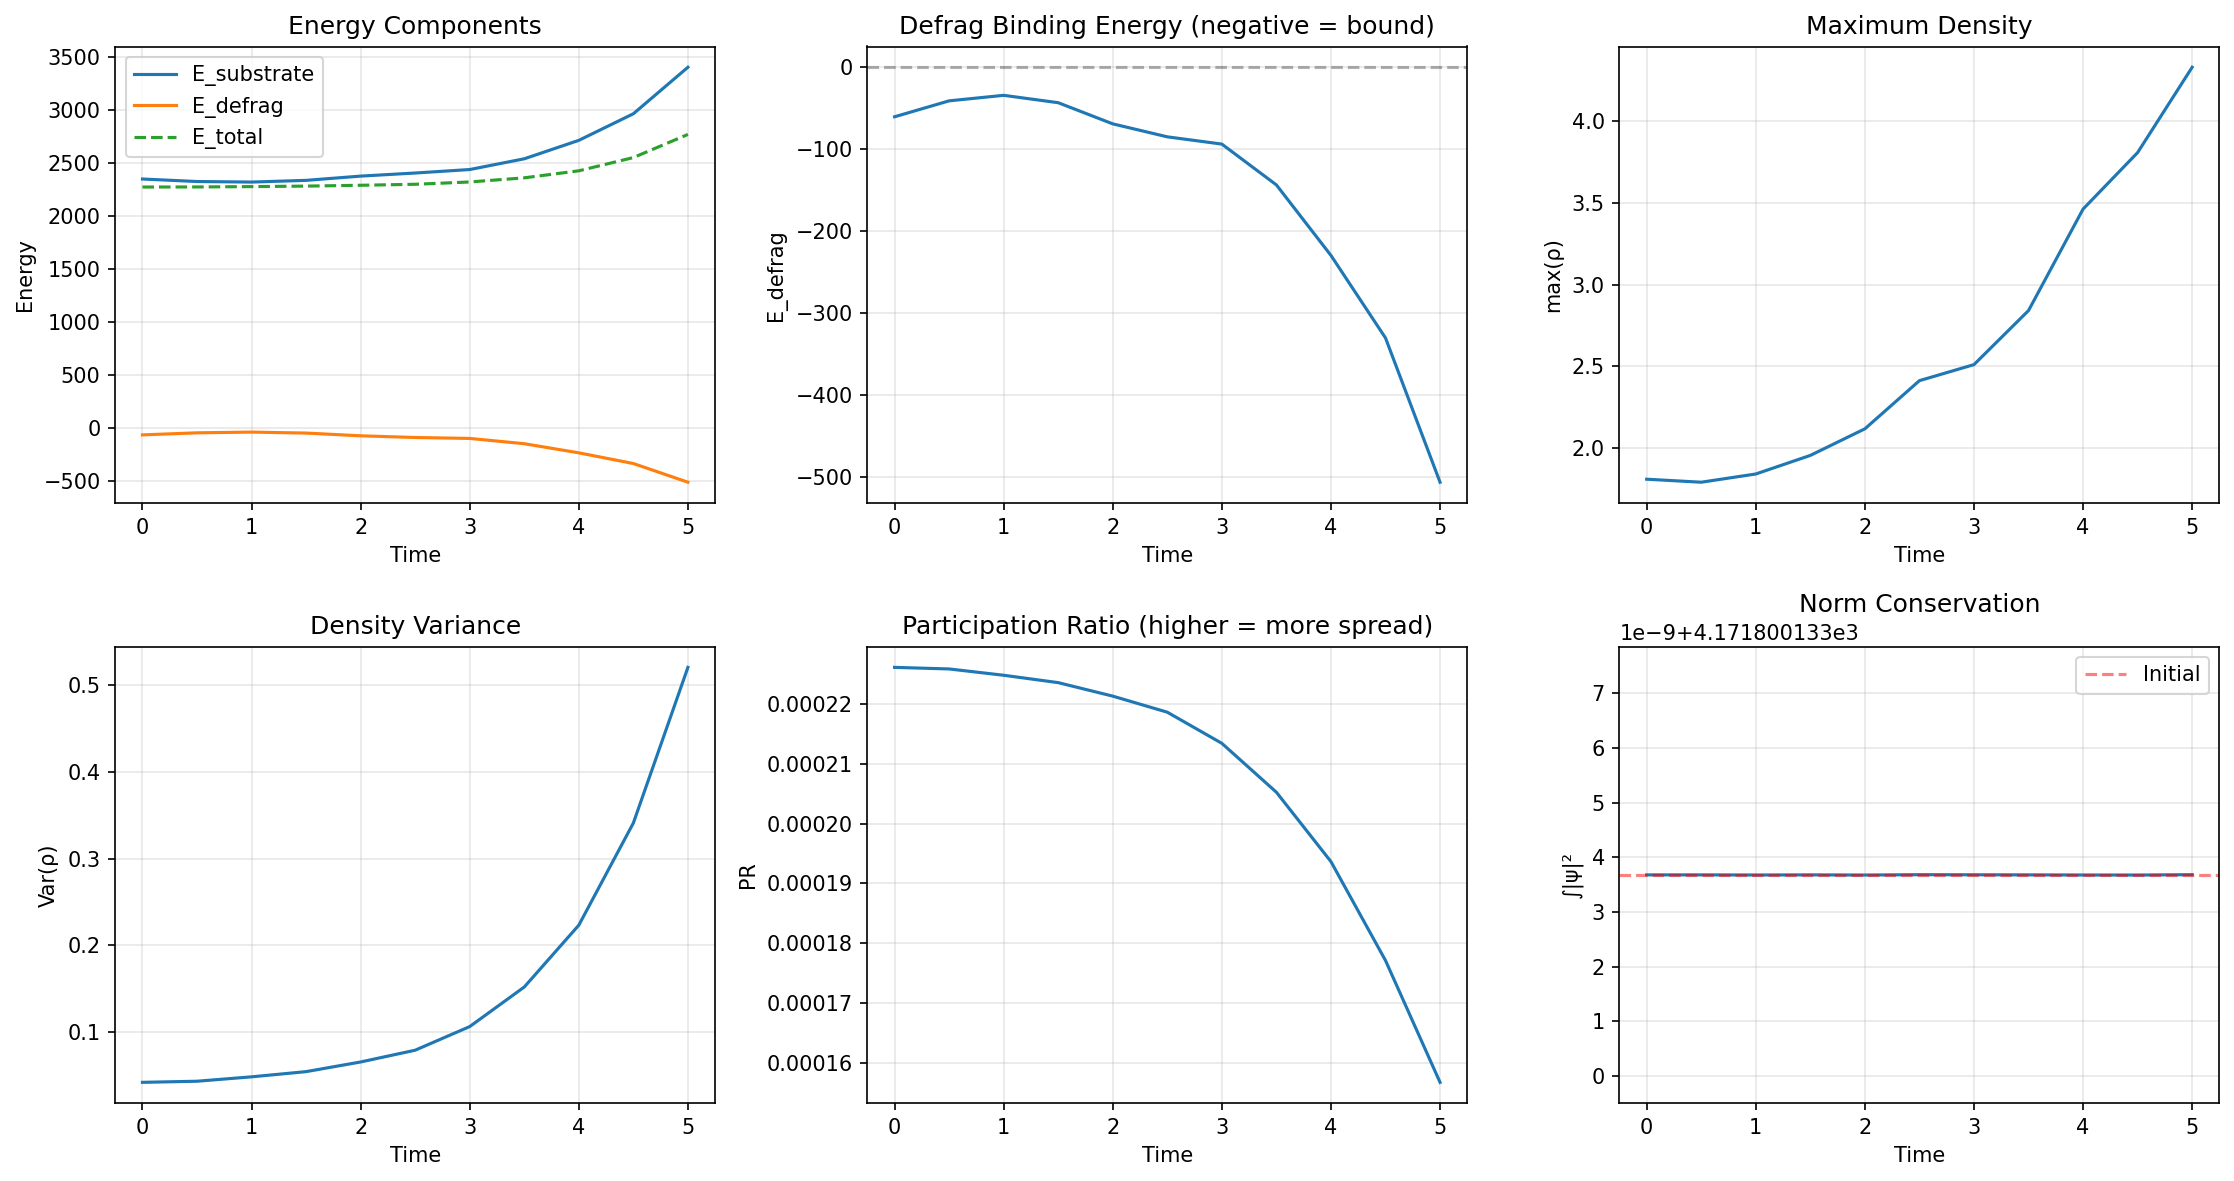

Values plotted in this chart, from the file beside it:
E_substrate, E_defrag, E_total, participation_ratio, max_rho, var_rho, norm, step, time
2353, -60.5, 2277, 0.0002262, 1.809, 0.0421, 4172, 0, 0.0
2329, -41.03, 2278, 0.0002259, 1.79, 0.04337, 4172, 100, 0.5
2324, -34.29, 2281, 0.0002248, 1.841, 0.04844, 4172, 200, 1.0
2340, -43.31, 2286, 0.0002236, 1.954, 0.05444, 4172, 300, 1.5
2380, -69.14, 2294, 0.0002214, 2.117, 0.06557, 4172, 400, 2.0
2409, -84.98, 2303, 0.0002187, 2.412, 0.07915, 4172, 500, 2.5
2442, -93.85, 2325, 0.0002135, 2.511, 0.1064, 4172, 600, 3.0
2543, -143.7, 2364, 0.0002053, 2.842, 0.152, 4172, 700, 3.5
2717, -229.8, 2430, 0.0001937, 3.463, 0.2233, 4172, 800, 4.0
2968, -330.6, 2555, 0.0001771, 3.809, 0.3411, 4172, 900, 4.5
3407, -506.8, 2773, 0.0001567, 4.332, 0.5205, 4172, 1000, 5.0
